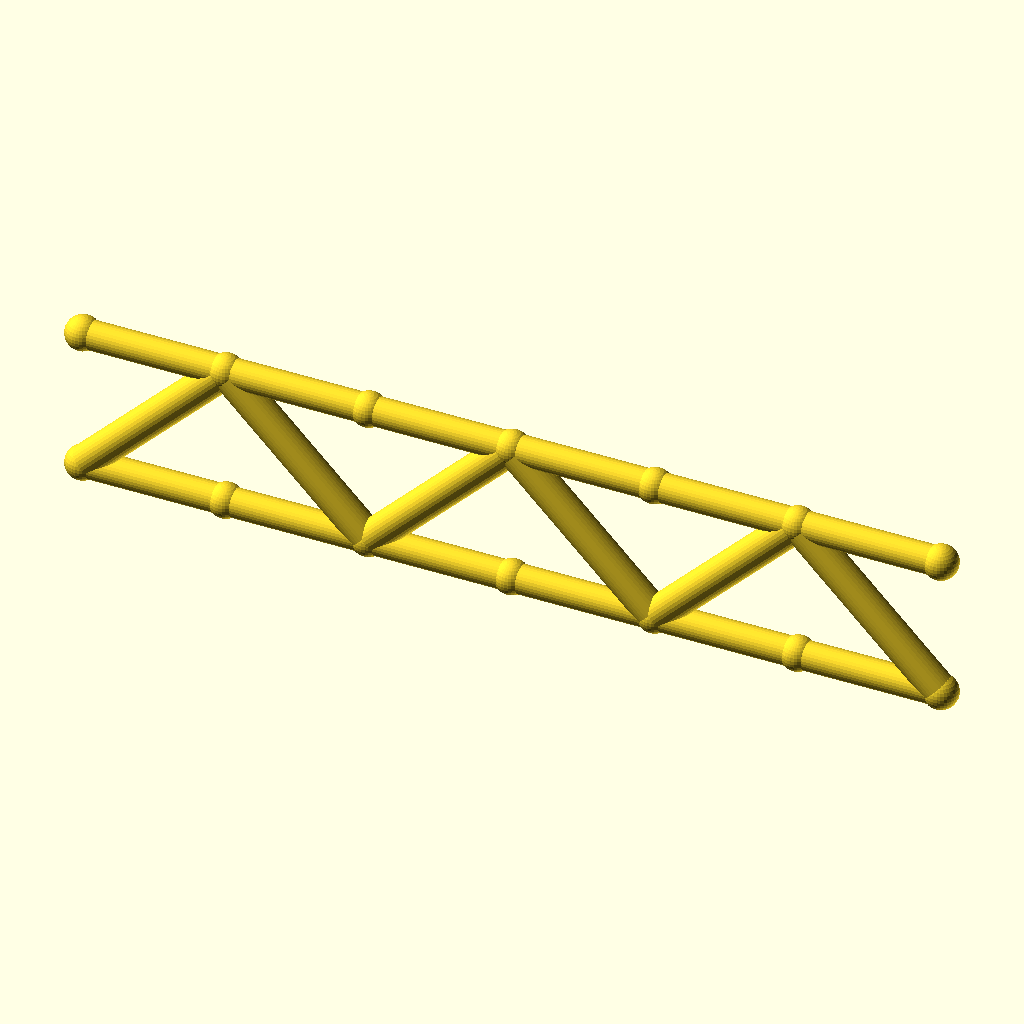
Cell 1 — every parameter at its default value.
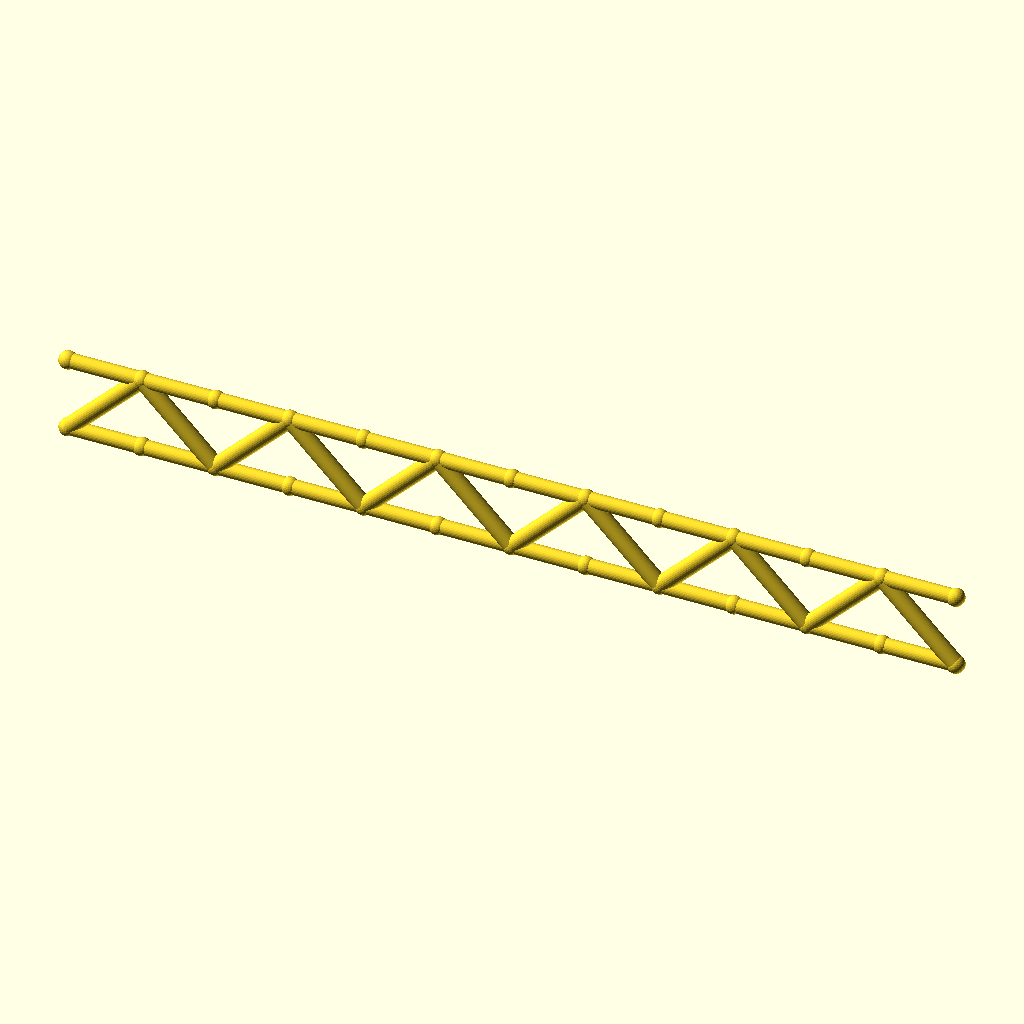
Cell 2: the same model with panels = 12.
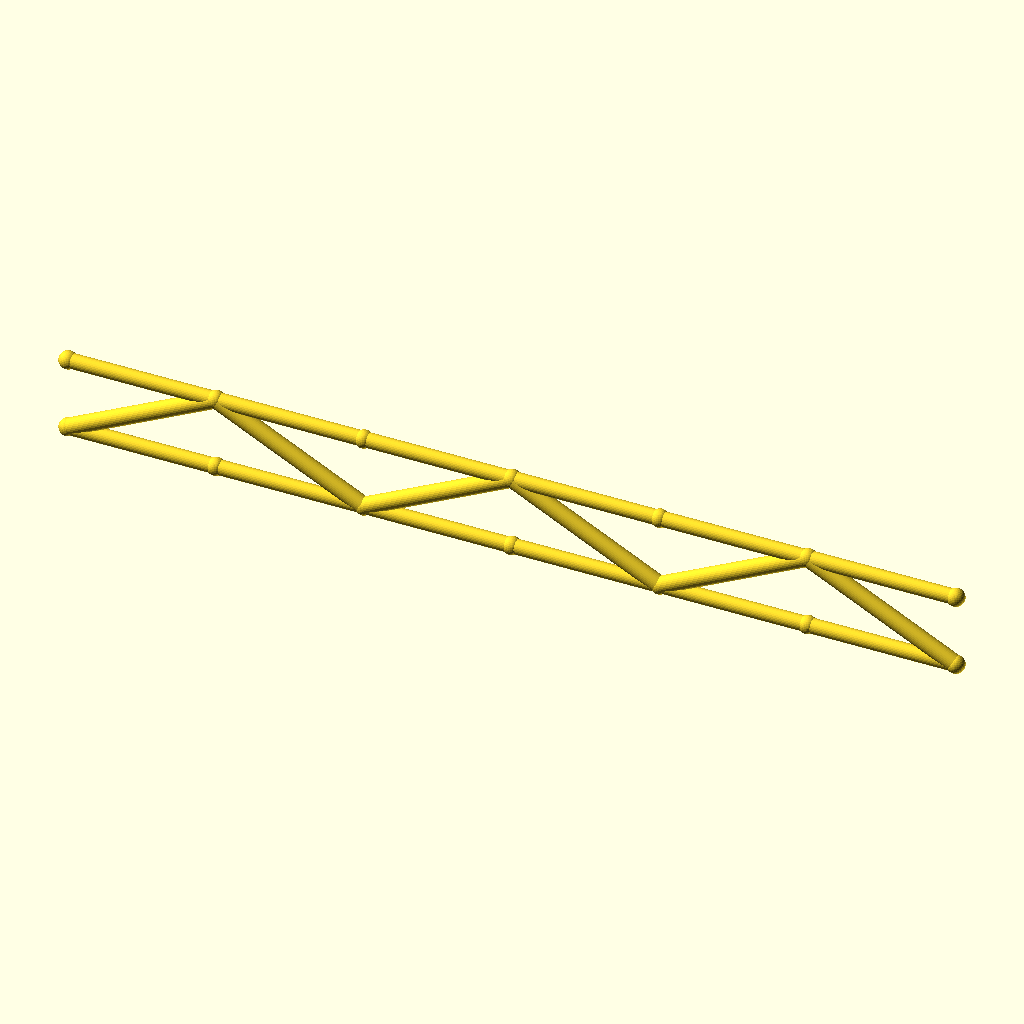
Cell 3 — panel_p set to 60, the other parameters unchanged.
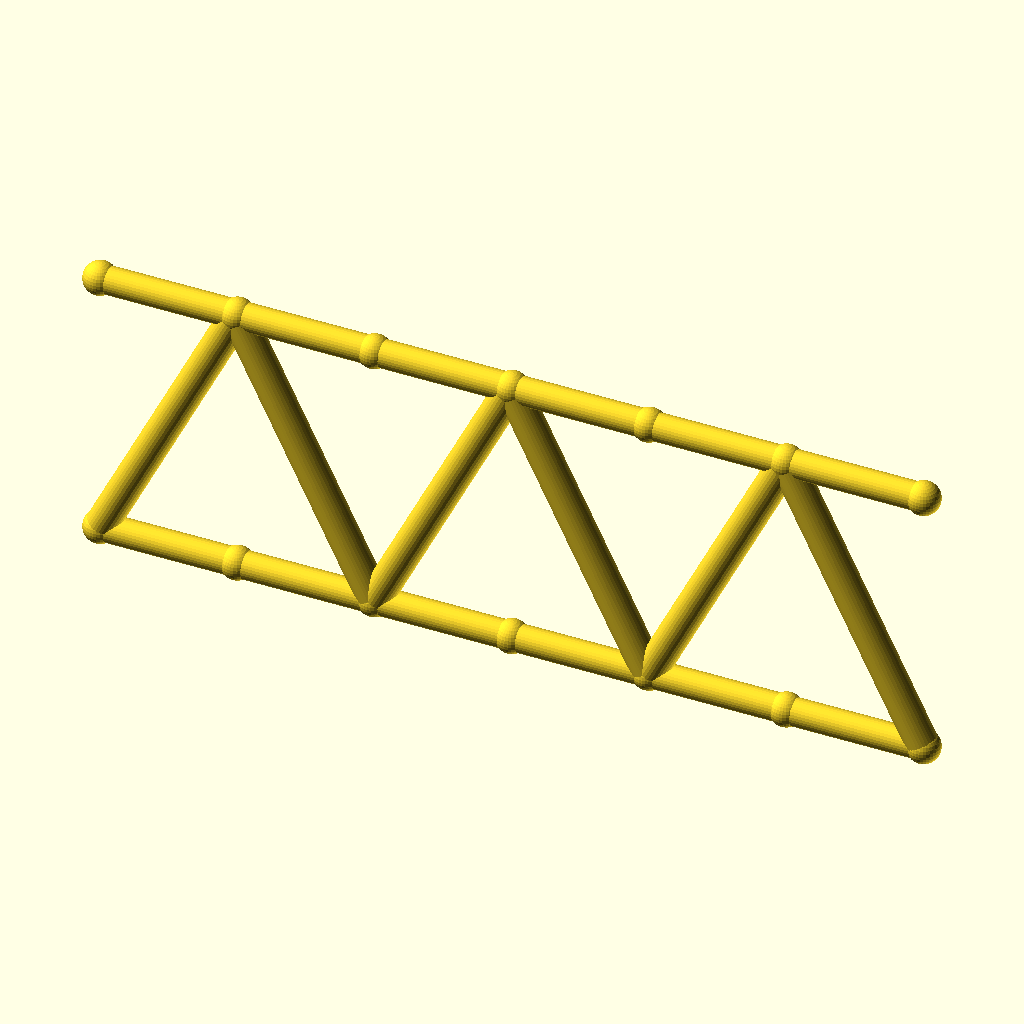
Cell 4: the same model with beam_h = 60.
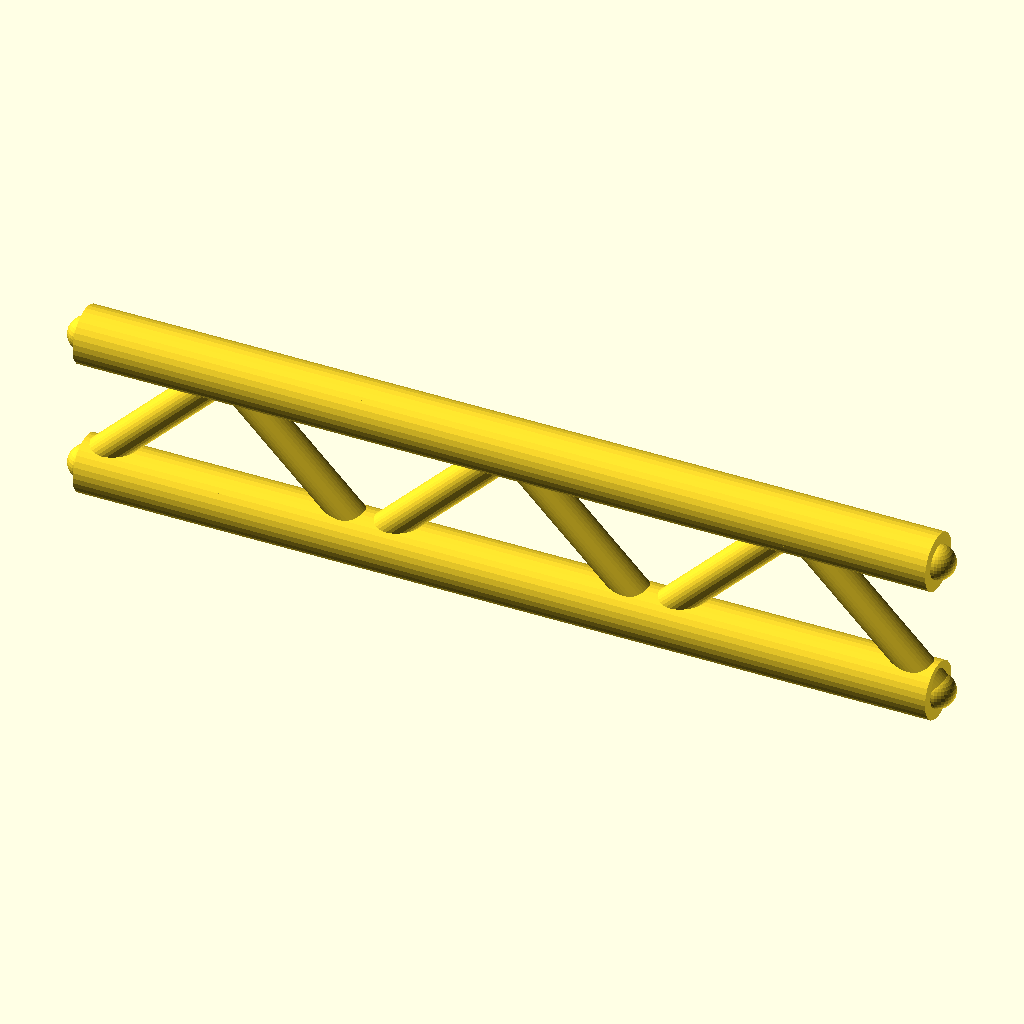
Cell 5: flange_r = 6 (everything else at default).
The same orthographic view direction (rotation 55°, 0°, 25°; colour scheme Cornfield) for every cell, with the view re-fitted per cell, so scale and position can differ between cells.
The OpenSCAD source (optional_data/gen2/ibeams/part_0024.scad):
$fn = 32;

// ----------------------------------------------------------------------
// Lattice I-beam: 180 mm long, 30 mm deep, 6 panels
// ----------------------------------------------------------------------

// --- parameters (mm) ---
panels = 6;               // number of web panels
panel_p = 30;             // panel length, X
length = 180;             // beam length
beam_h = 30;              // depth between the flange axes
flange_r = 3;             // flange tube radius
web_r = 3.4;              // web brace radius
joint_r = 3.6;            // joint ball radius

module member(a, b, r) {
  /* rod: cylinder from joint a to joint b */
  d = b - a;
  length = norm(d);
  translate(a) rotate([0, acos(d[2] / length), atan2(d[1], d[0])])
    cylinder(h = length, r = r);
}

module joint(p, r) {
  /* ball at the joint centre */
  translate(p) sphere(r = r);
}

bottom = [for (i = [0 : panels]) [i * panel_p, 0, 0]];
top = [for (i = [0 : panels]) [i * panel_p, 0, beam_h]];

/* flanges */
for (i = [0 : panels - 1]) {
  member(bottom[i], bottom[i + 1], flange_r);
  member(top[i], top[i + 1], flange_r);
}

/* continuous zig-zag web */
for (i = [0 : panels - 1]) {
  if (i % 2 == 0) {
    member(bottom[i], top[i + 1], web_r);
  } else {
    member(top[i], bottom[i + 1], web_r);
  }
}

/* joint balls */
for (i = [0 : panels]) {
  joint(bottom[i], joint_r);
  joint(top[i], joint_r);
}
Customizer parameters (derived from the source; name, type, default, range or options):
panels: number, default 6
panel_p: number, default 30
length: number, default 180
beam_h: number, default 30
flange_r: number, default 3
web_r: number, default 3.4
joint_r: number, default 3.6
